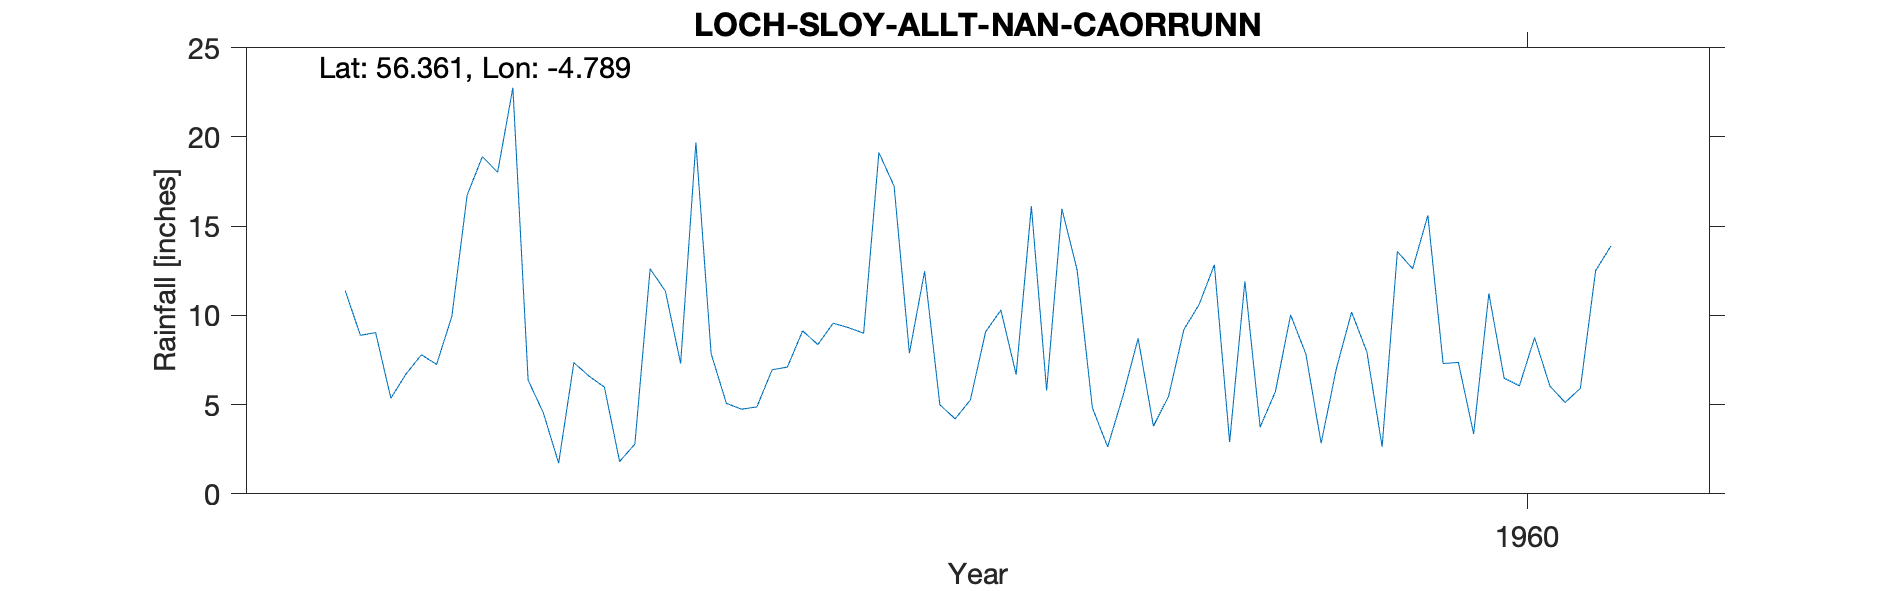

Values plotted in this chart, from the file beside it:
LOCH SLOY, , , , , , , , , , 
Grid ref, NN278222, Long, -4.789, Lat, 56.36, Elevation, 1200, ft, , 
Station no, 5573/9, , , , , , , , , 
, 1951, 1952, 1953, 1954, 1955, 1956, 1957, 1958, 1959, 1960
January, , , , 11.4, 6.37, 7.85, 17.23, 12.54, 3.74, 7.3
February, , , , 8.88, 4.53, 5.07, 7.88, 4.82, 5.72, 7.36
March, , , , 9.03, 1.72, 4.74, 12.47, 2.63, 10.02, 3.36
April, , , , 5.36, 7.35, 4.87, 4.99, 5.47, 7.83, 11.22
May, , , , 6.72, 6.59, 6.95, 4.2, 8.71, 2.84, 6.48
June, , , , 7.79, 5.98, 7.1, 5.26, 3.79, 7.02, 6.05
July, , , , 7.25, 1.81, 9.13, 9.08, 5.47, 10.18, 8.75
August, , , , 9.95, 2.79, 8.36, 10.29, 9.2, 7.95, 6.04
September, , , , 16.73, 12.6, 9.56, 6.68, 10.61, 2.64, 5.12
October, , , , 18.89, 11.36, 9.31, 16.11, 12.83, 13.57, 5.91
November, , , , 18.01, 7.3, 9, 5.79, 2.9, 12.61, 12.5
December, , , , 22.75, 19.68, 19.12, 15.96, 11.91, 15.6, 13.88
Total, , , , 142.8, 88.08, 101.1, 115.9, 90.88, 99.72, 93.97
BR 1955 P, , , , , , , , , , 
BR 1956 NP Low, , , , , , , , , , 
BR 1957 P, , , , , , , , , , 
BR 1958 NP Low, , , , , , , , , , 
BR 1959 NP Low, , , , , , , , , , 
BR 1960 P, , , , , , , , , , 
Station no, 5573/9, , , , , , , , , 
Midas, 13712, , , , , , , , , 
Hyd Stn, 661777, , , , , , , , , 
